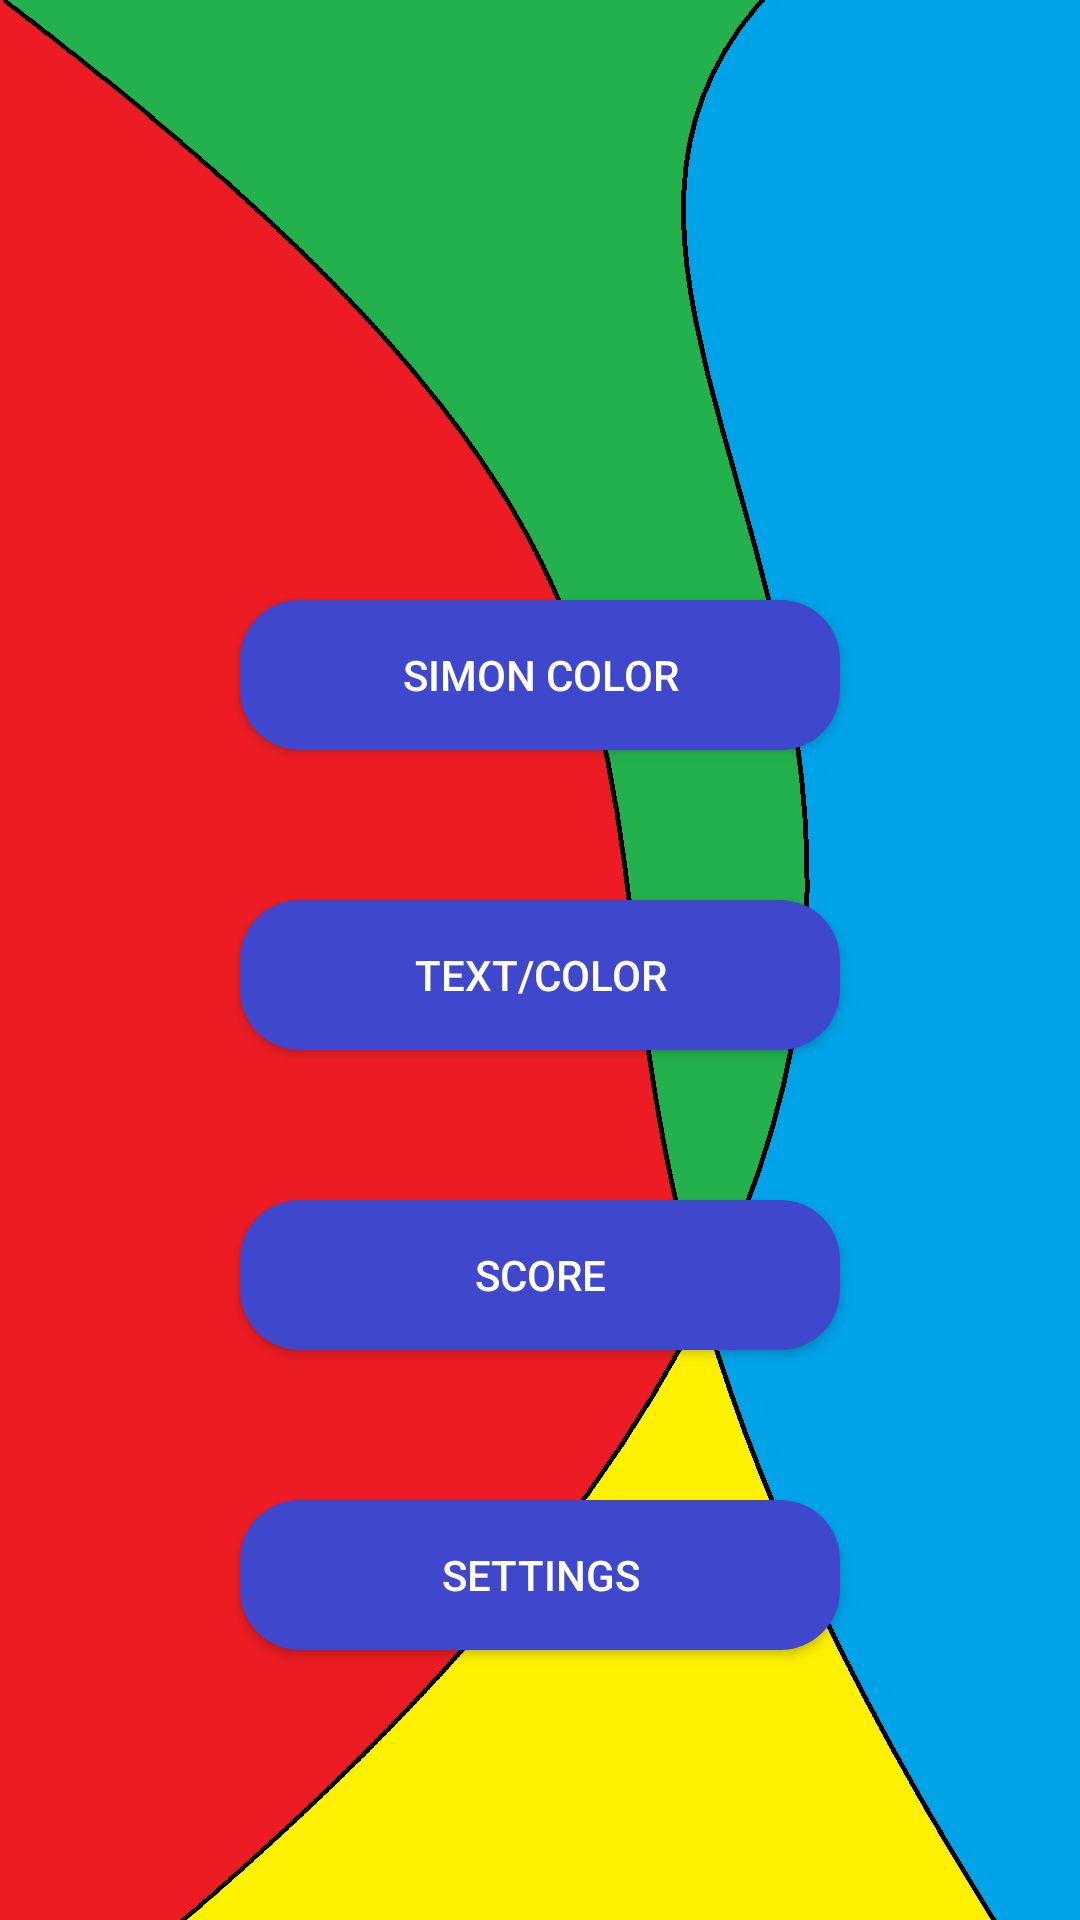

Here is an Android app screen rendered from its layout file. Give the layout XML and the strings, colors and styles it references.
<!-- AndroidManifest.xml: application theme Theme.SemestralnaPraca_Skvarna -->
<!-- res/layout/fragment_main_menu.xml -->
<?xml version="1.0" encoding="utf-8"?>
<androidx.constraintlayout.widget.ConstraintLayout xmlns:android="http://schemas.android.com/apk/res/android"
    xmlns:app="http://schemas.android.com/apk/res-auto"
    xmlns:tools="http://schemas.android.com/tools"
    android:id="@+id/mainMenuLayout"
    android:layout_width="match_parent"
    android:layout_height="match_parent"
    tools:context=".fragment.MainMenuFragment"
    android:background="@drawable/main_menu">

    <Button
        android:id="@+id/btnScore"
        android:layout_width="200dp"
        android:layout_height="50dp"
        android:layout_marginTop="50dp"
        android:background="@drawable/btn_dark_blue"
        android:text="@string/score"
        android:textColor="@color/white"
        app:layout_constraintStart_toStartOf="@+id/btnTextColor"
        app:layout_constraintTop_toBottomOf="@+id/btnTextColor" />

    <Button
        android:id="@+id/btnSimonColor"
        android:layout_width="200dp"
        android:layout_height="50dp"
        android:layout_marginTop="200dp"
        android:background="@drawable/btn_dark_blue"
        android:text="@string/simon_color"
        android:textColor="@color/white"
        app:layout_constraintEnd_toEndOf="parent"
        app:layout_constraintStart_toStartOf="parent"
        app:layout_constraintTop_toTopOf="parent" />

    <Button
        android:id="@+id/btnSettings"
        android:layout_width="200dp"
        android:layout_height="50dp"
        android:layout_marginTop="50dp"
        android:background="@drawable/btn_dark_blue"
        android:text="@string/settings"
        android:textColor="@color/white"
        app:layout_constraintStart_toStartOf="@+id/btnScore"
        app:layout_constraintTop_toBottomOf="@+id/btnScore" />

    <Button
        android:id="@+id/btnTextColor"
        android:layout_width="200dp"
        android:layout_height="50dp"
        android:layout_marginTop="50dp"
        android:background="@drawable/btn_dark_blue"
        android:text="@string/text_color"
        android:textColor="@color/white"
        app:layout_constraintStart_toStartOf="@+id/btnSimonColor"
        app:layout_constraintTop_toBottomOf="@+id/btnSimonColor" />

</androidx.constraintlayout.widget.ConstraintLayout>
<!-- resources referenced by this layout -->
<resources>
  <!-- drawable btn_dark_blue (drawable) -->
  <?xml version="1.0" encoding="utf-8"?>
  <selector xmlns:android="http://schemas.android.com/apk/res/android">
      <item android:state_pressed="false" android:drawable="@drawable/btn_dark_blue_normal" />
      <item android:state_pressed="true" android:drawable="@drawable/btn_dark_blue_pressed" />
  </selector>
  <!-- drawable main_menu: jpg bitmap (drawable, 21557 bytes) -->
  <string name="score">Score</string>
  <string name="settings">Settings</string>
  <string name="simon_color">Simon Color</string>
  <string name="text_color">Text/Color</string>
  <style name="Theme.SemestralnaPraca_Skvarna" parent="Theme.AppCompat.Light.NoActionBar">
          
          <item name="colorPrimary">@color/purple_500</item>
          <item name="colorPrimaryVariant">@color/purple_700</item>
          <item name="colorOnPrimary">@color/white</item>
          
          <item name="colorSecondary">@color/teal_200</item>
          <item name="colorSecondaryVariant">@color/teal_700</item>
          <item name="colorOnSecondary">@color/black</item>
          
          <item name="android:statusBarColor">?attr/colorPrimaryVariant</item>
          
      </style>
  <!-- drawable btn_dark_blue_normal (drawable) -->
  <?xml version="1.0" encoding="utf-8"?>
  <shape xmlns:android="http://schemas.android.com/apk/res/android">
  
      <solid android:color="#3F48CC"/>
      <corners android:radius="20dp"/>
  </shape>
  <!-- drawable btn_dark_blue_pressed (drawable) -->
  <?xml version="1.0" encoding="utf-8"?>
  <shape xmlns:android="http://schemas.android.com/apk/res/android">
  
      <solid android:color="#171D59"/>
      <corners android:radius="20dp"/>
  </shape>
  <!-- not gathered from this repository: default colours our renderer supplied (Android Studio template values) -->
  <color name="purple_500">#FF6200EE</color>
  <color name="purple_700">#FF3700B3</color>
  <color name="teal_200">#FF03DAC5</color>
  <color name="teal_700">#FF018786</color>
  <color name="black">#FF000000</color>
  <color name="white">#FFFFFFFF</color>
</resources>
